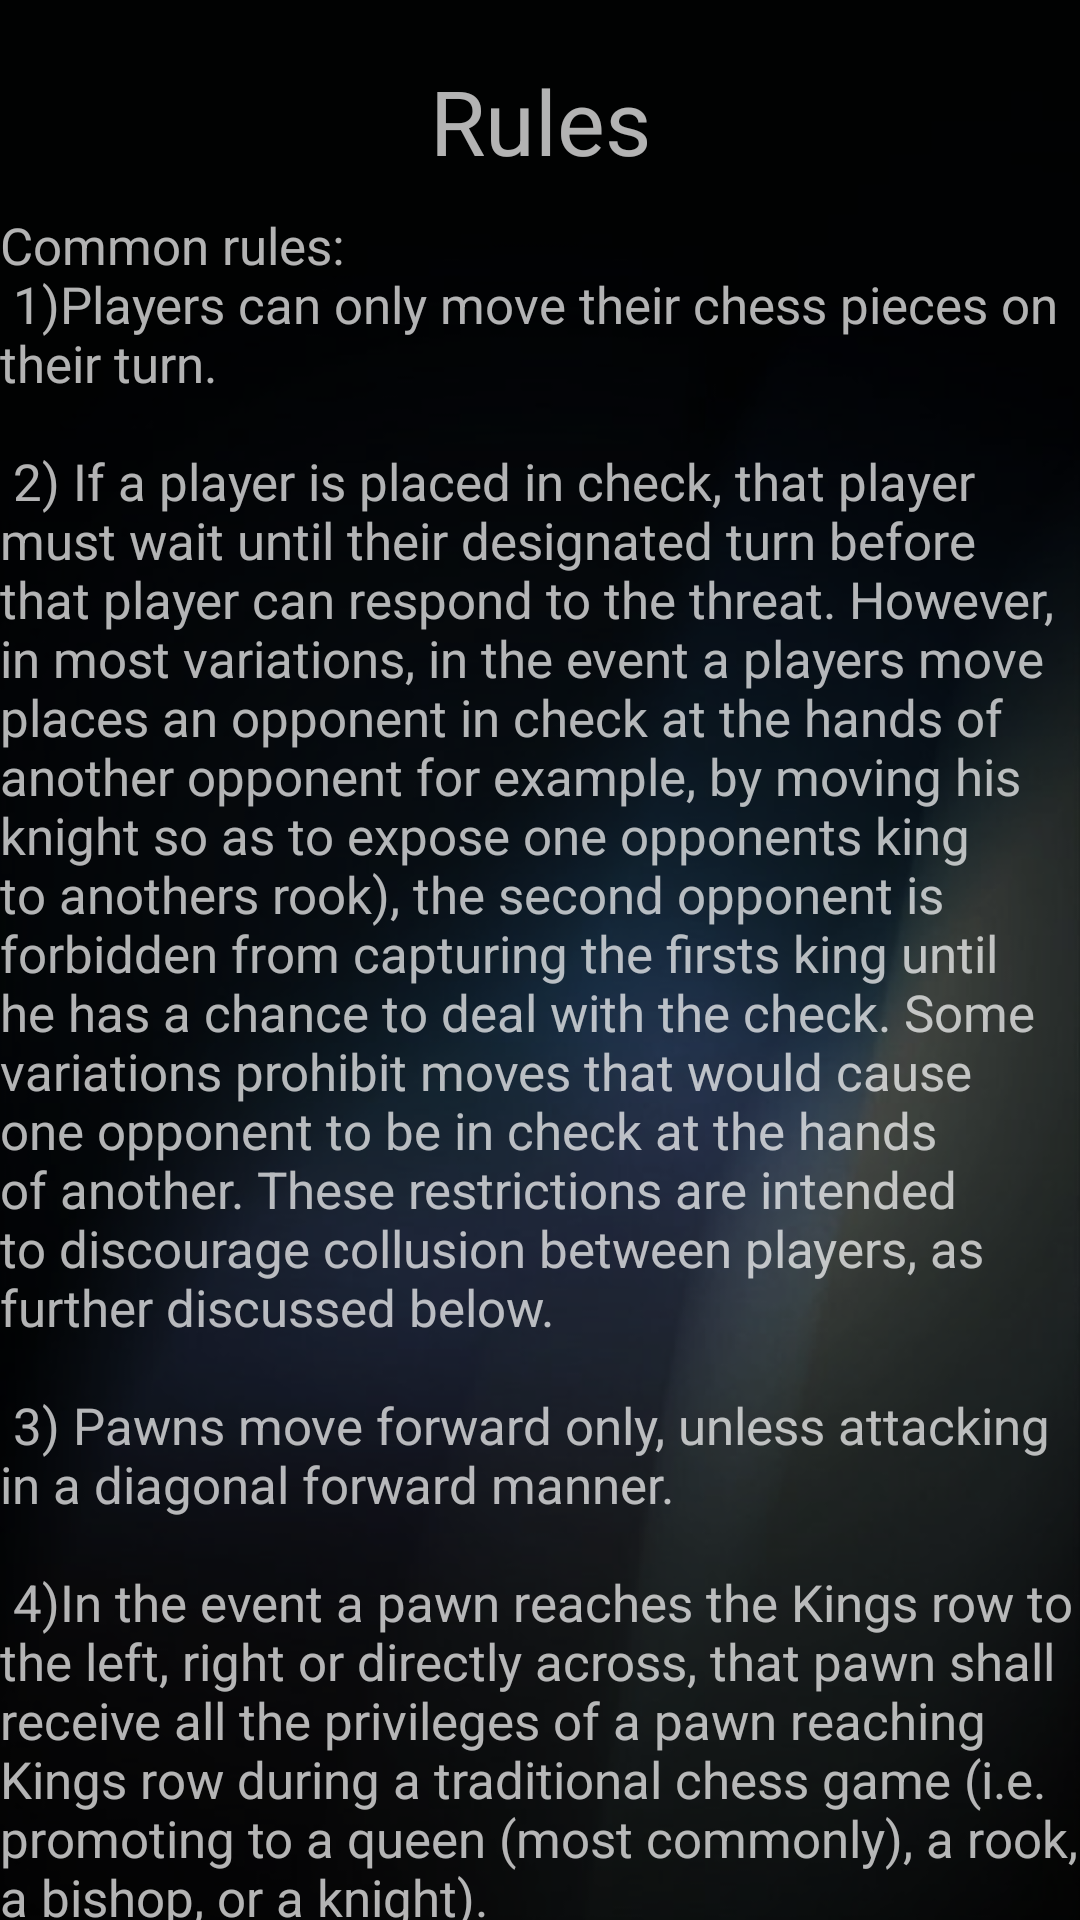

Layout XML and referenced resources for this Android screen:
<!-- AndroidManifest.xml: application theme AppTheme -->
<!-- res/layout/fragment_rules.xml -->
<?xml version="1.0" encoding="utf-8"?>
<androidx.core.widget.NestedScrollView xmlns:android="http://schemas.android.com/apk/res/android"
    android:layout_width="match_parent"
    android:layout_height="match_parent"
    android:background="@drawable/image_preview_5"
    android:orientation="vertical">

    <LinearLayout
        android:layout_width="match_parent"
        android:layout_height="wrap_content"
        android:layout_marginTop="20dp"
        android:layout_marginBottom="30dp"
        android:orientation="vertical">

        <TextView
            android:layout_width="match_parent"
            android:layout_height="wrap_content"
            android:text="@string/rulesText"
            android:textAlignment="center"
            android:textSize="30sp" />

        <TextView
            android:layout_width="match_parent"
            android:layout_height="wrap_content"
            android:layout_marginTop="10dp"
            android:text="@string/fullRulesRealText"
            android:textAlignment="textStart"
            android:textSize="17sp" />

        <com.google.android.material.button.MaterialButton
            android:id="@+id/backButtonInOption"
            android:layout_width="300dp"
            android:layout_height="wrap_content"
            android:layout_gravity="center"
            android:layout_marginTop="15dp"
            android:layout_marginBottom="15dp"
            android:shadowColor="@android:color/black"
            android:text="@string/backText"
            android:textAllCaps="false"
            android:textSize="25sp"
            android:textStyle="bold" />
    </LinearLayout>


</androidx.core.widget.NestedScrollView>
<!-- resources referenced by this layout -->
<resources>
  <!-- drawable image_preview_5: png bitmap (drawable, 163993 bytes) -->
  <string name="backText">Back</string>
  <string name="fullRulesRealText">Common rules: \n
          1)Players can only move their chess pieces on their turn.
          \n \n
          2) If a player is placed in check, that player must wait until their designated turn before that player can respond to the threat. However, in most variations, in the event a players move places an opponent in check at the hands of another opponent for example, by moving his knight so as to expose one opponents king to anothers rook), the second opponent is forbidden from capturing the firsts king until he has a chance to deal with the check. Some variations prohibit moves that would cause one opponent to be in check at the hands of another. These restrictions are intended to discourage collusion between players, as further discussed below.
          \n\n
          3) Pawns move forward only, unless attacking in a diagonal forward manner.
          \n \n
          4)In the event a pawn reaches the Kings row to the left, right or directly across, that pawn shall receive all the privileges of a pawn reaching Kings row during a traditional chess game (i.e. promoting to a queen (most commonly), a rook, a bishop, or a knight). \n5)It is legal for two or more of the players to team up.</string>
  <string name="rulesText">Rules</string>
  <style name="AppTheme" parent="Theme.MaterialComponents.NoActionBar">
          
          <item name="colorPrimary">@color/colorPrimary</item>
          <item name="colorPrimaryDark">@color/colorPrimaryDark</item>
          <item name="colorAccent">@color/colorAccent</item>
      </style>
  <color name="colorPrimary">#008577</color>
  <color name="colorPrimaryDark">#00574B</color>
  <color name="colorAccent">#D81B60</color>
</resources>
